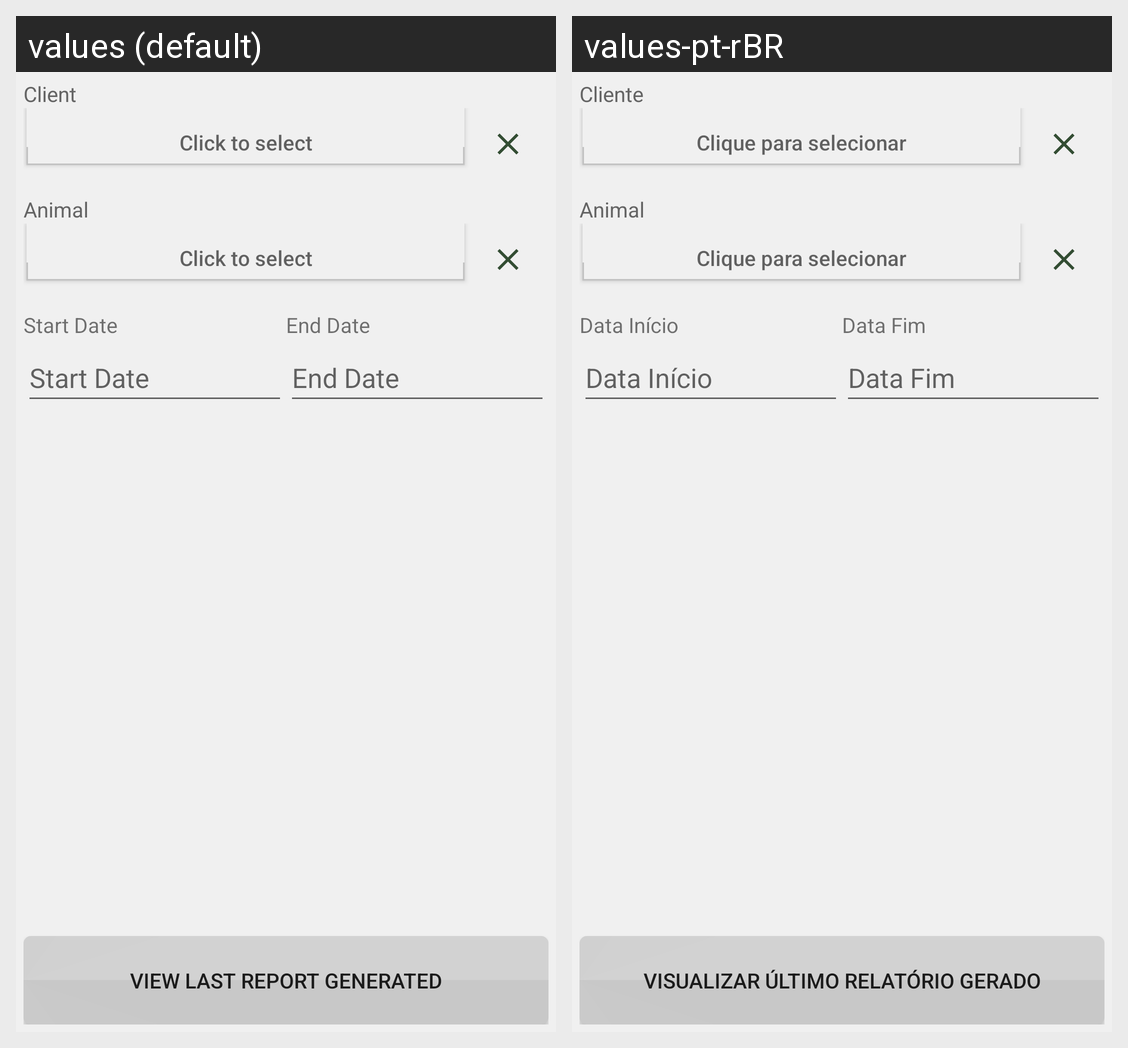

For this localized Android screen grid, give each drawn string resource with its value in every locale shown.
Android screen res/layout/activity_report.xml rendered under 2 locales, left to right: values (default), values-pt-rBR. Device: Nexus 5 (rendered at 1080×1920; each locale shown at half size, 540×960, under a caption strip naming it); theme Theme.Appvet.
Strings drawn on this screen, with the default value and each locale's value (text and hints the layout hard-codes, and strings that could not be matched under every locale, appear in the picture but are not listed):

client
  values: Client
  values-pt-rBR: Cliente

btn_selection
  values: Click to select
  values-pt-rBR: Clique para selecionar

animal
  values: Animal
  values-pt-rBR: Animal

start_date
  values: Start Date
  values-pt-rBR: Data Início

last_date
  values: End Date
  values-pt-rBR: Data Fim

show_last_report
  values: VIEW LAST REPORT GENERATED
  values-pt-rBR: VISUALIZAR ÚLTIMO RELATÓRIO GERADO
